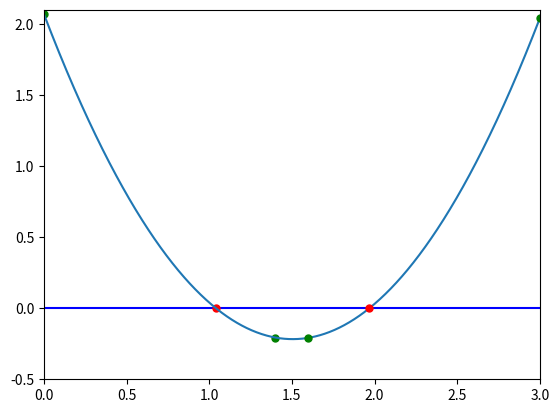

The script that saved this image:
%matplotlib inline
import numpy as np
import matplotlib.pyplot as plt

def function_for_roots(x):
    a = 1.01
    b = -3.04
    c = 2.07
    return a * x**2 + b*x + c

def check_initial_values(f, x_min, x_max,tol):
    
    # check our initial guesses
    y_min = f(x_min)
    y_max = f(x_max)
    
    # check that x_min and x_max contain a zero crossing
    if (y_min*y_max>=0.0):
        print("No zero crossing found in the range = ", x_min, x_max)
        s = "f(%f) = %f, f(%f) = %f" % (x_min,y_min,x_max,y_max)
        print(s)
        return 0
    
    # if x_min is a root then return flag == 1
    if np.fabs(y_min)<tol:
        return 1

    # if x_max is a root, then return flag == 2
    if np.fabs(y_max)<tol:
        return 2
    
    # if we rech this piont the bracket is valid 
    # and we will return 3
    return 3

def bisection_root_finding(f, x_min_start, x_max_start, tol):
    
    
    x_min = x_min_start
    x_max = x_max_start
    x_mid = 0.0
    
    y_min = f(x_min)
    y_max = f(x_max)
    y_mid = 0.0
    
    imax = 10000
    i = 0
    
    flag = check_initial_values(f, x_min, x_max, tol)
    if flag == 0:
        print("Error in bisection_root_finding")
        raise ValueError("Initial values invalid", x_min, x_max)

    elif flag == 1:
        return x_min
    elif flag == 2: 
        return x_max

    # if we reach here. then we need to conduct the search

    flag = 1

    # enter while loop

    while flag:

        x_mid = 0.5*(x_min + x_max)
        y_mid = f(x_mid)

        # check if x mid is a root
        if np.fabs(y_mid) < tol:
            flag = 0

        else:
            # x mid isn't a root

            # if the product of thefuntion at midpoint 
            # and at one of the end points is greater than
            # zero, replaze this end point
            if f(x_min) * f(x_mid) > 0:
                x_min = x_mid
            else:
                # replace x max with x mid
                x_max = x_mid


        print(x_min,f(x_min),x_max,f(x_max))

        # count the iteration

        i+= 1

        # if we have exceeded the max num of
        # iterations, then exit

        if i > imax:
            print("Exceeded the max num of iterations = ", i)
            s = "Min bracket f(%f) = %15.14e" % (x_min, f(x_min))
            print(s)
            s = "Max bracket f(%f) = %15.14e" % (x_max, f(x_max))
            print(s)
            s = "Mid bracket f(%f) = %15.14e" % (x_mid, f(x_mid))
            print(s)

            raise StopIteration("Stopping iterations after ", i)
    
    return x_mid, i # root, iterations

# left root
x_min = 0.0
x_max = 1.4
tolerance = 1.0e-6

# print the inital guess
print(x_min,function_for_roots(x_min))
print(x_max,function_for_roots(x_max))

x_root1, iterations = bisection_root_finding(function_for_roots, x_min,x_max,tolerance)
y_root1 = function_for_roots(x_root1)

# creat \n to make reading data clearer
print()

# right root
x_min2 = 1.6
x_max2 = 3.0

x_root2, iter2 = bisection_root_finding(function_for_roots, x_min2,x_max2,tolerance)
y_root2 = function_for_roots(x_root2)

s = "Left root found with y(%f) = %f" % (x_root1,y_root1)
print(s)
print("Left root took %i iterations" % (iterations))

# make data clearer
print()

s2 = "Right root found with y(%f) = %f" % (x_root2,y_root2)
print(s2)
print("Right root took %i iterations" % (iter2))

x = np.arange(0, 3, step=3/1000)

y = 1.01 * x**2 - 3.04*x + 2.07
plt.axhline(y=0, color='b', linestyle='-')

plt.plot([x_min], [function_for_roots(x_min)], marker='o', markersize=5, color="green")
plt.plot([x_max], [function_for_roots(x_max)], marker='o', markersize=5, color="green")
plt.plot([x_root1], [y_root1], marker='o', markersize=5, color="red")
plt.plot(x, y)

# right root
plt.plot([x_min2], [function_for_roots(x_min2)], marker='o', markersize=5, color="green")
plt.plot([x_max2], [function_for_roots(x_max2)], marker='o', markersize=5, color="green")
plt.plot([x_root2], [y_root2], marker='o', markersize=5, color="red")

plt.xlim(0,3)
plt.ylim(-0.5, 2.1)
plt.show()

